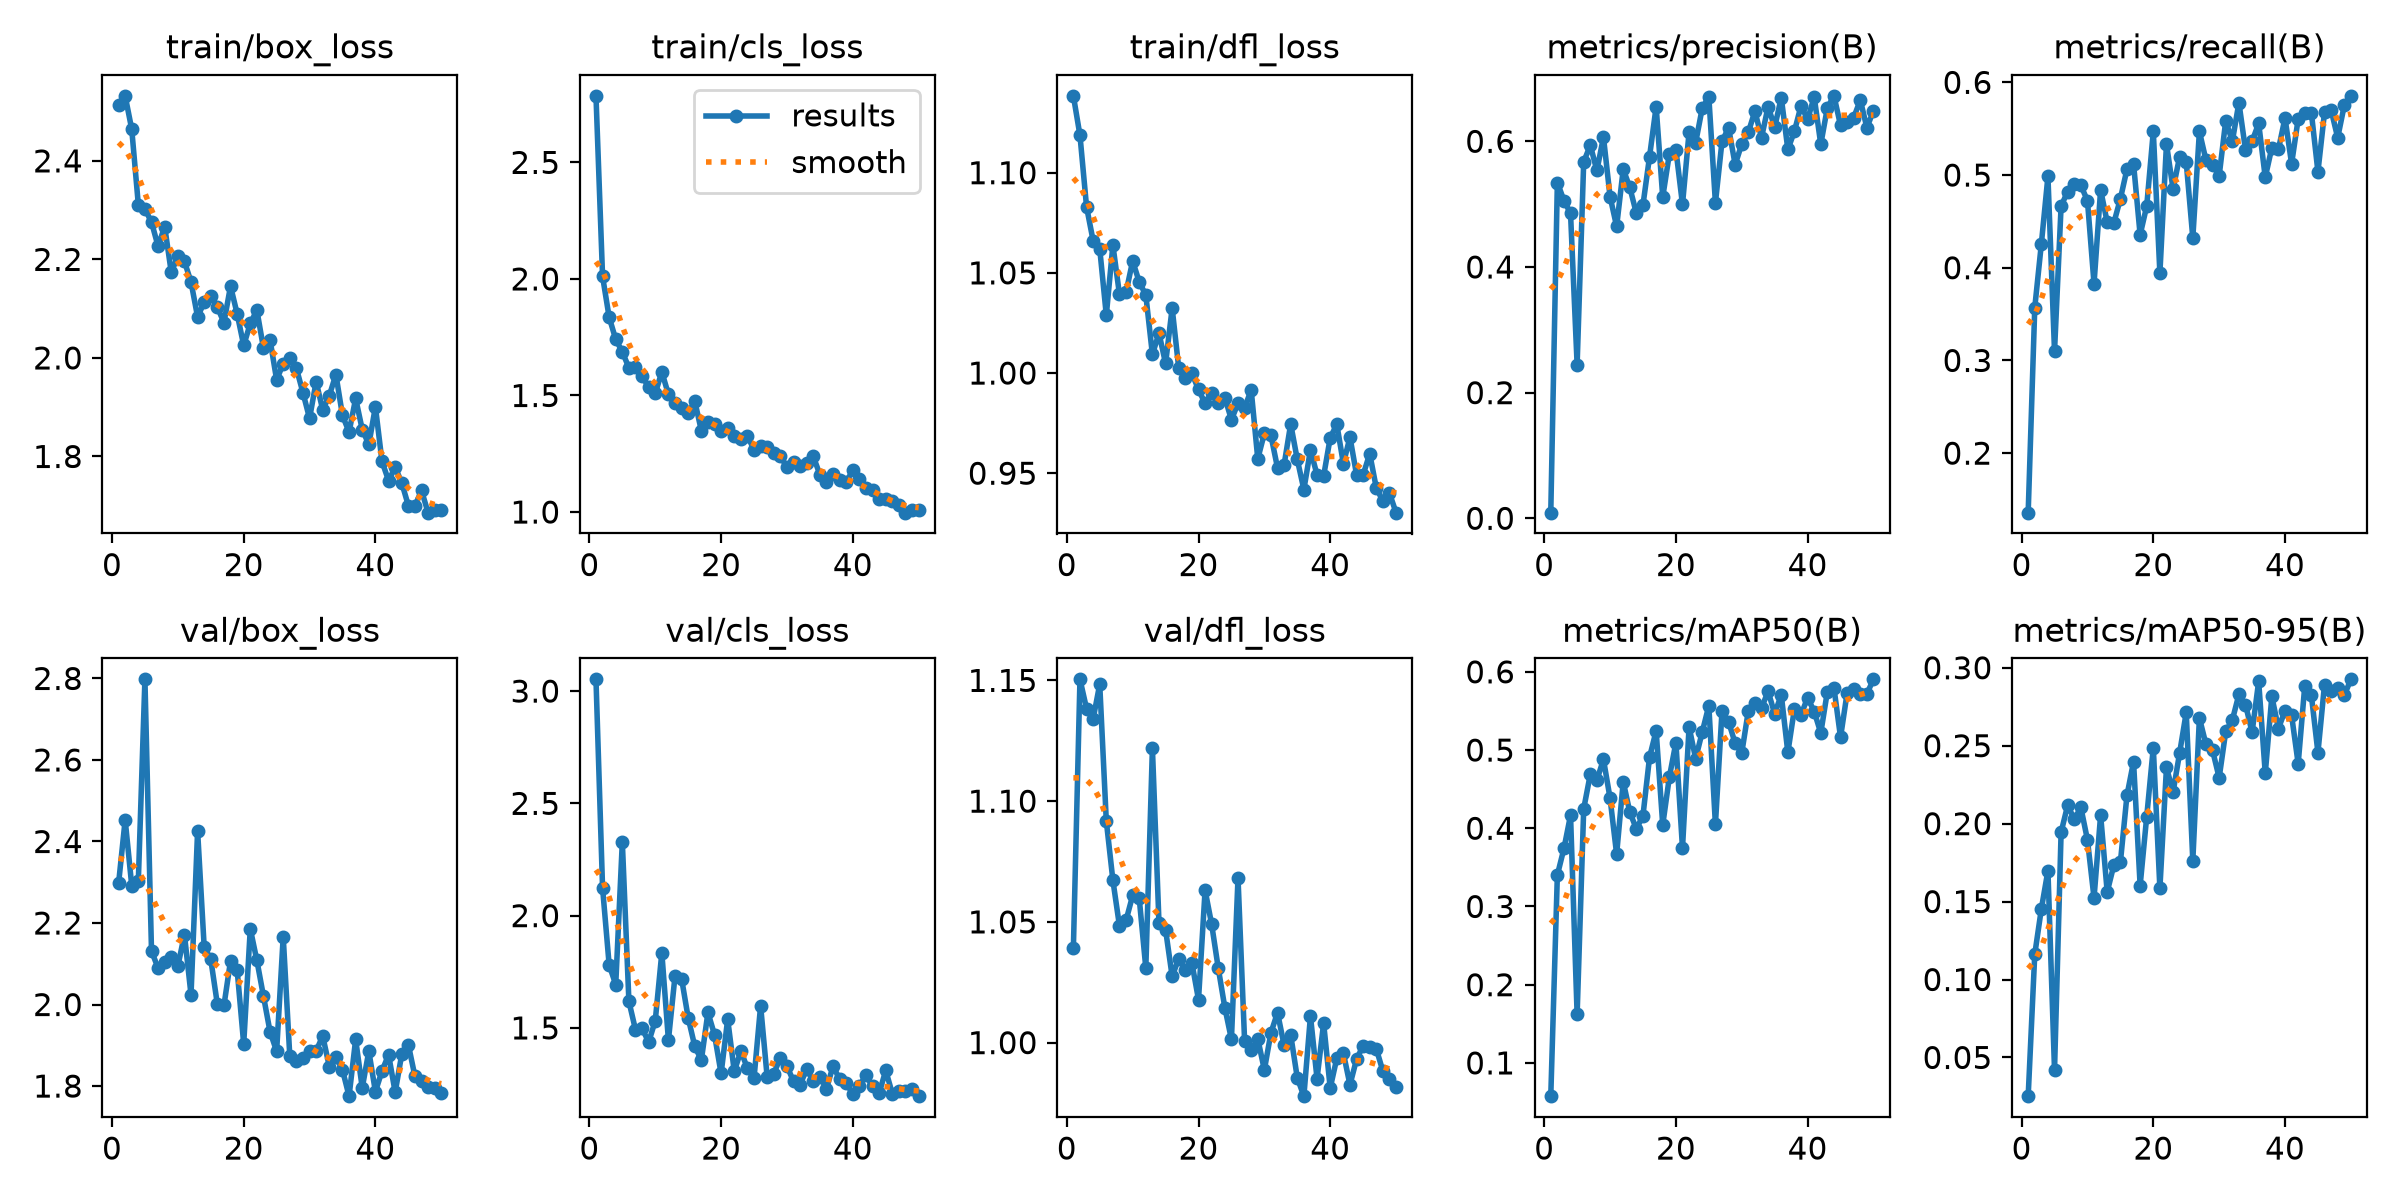

The table this chart was drawn from, first rows:
epoch, time, train/box_loss, train/cls_loss, train/dfl_loss, metrics/precision(B), metrics/recall(B), metrics/mAP50(B), metrics/mAP50-95(B), val/box_loss, val/cls_loss, val/dfl_loss, lr/pg0, lr/pg1, lr/pg2
1, 391.6, 2.514, 2.786, 1.138, 0.00897, 0.1358, 0.05749, 0.02516, 2.297, 3.052, 1.039, 0.000657, 0.000657, 0.000657
2, 823, 2.532, 2.011, 1.119, 0.5344, 0.3569, 0.3402, 0.1162, 2.453, 2.124, 1.15, 0.001297, 0.001297, 0.001297
3, 1225, 2.464, 1.836, 1.083, 0.5057, 0.4257, 0.3741, 0.1453, 2.292, 1.781, 1.138, 0.001912, 0.001912, 0.001912
4, 1612, 2.311, 1.741, 1.066, 0.4854, 0.4985, 0.4166, 0.1698, 2.304, 1.693, 1.134, 0.001881, 0.001881, 0.001881
5, 2001, 2.302, 1.687, 1.062, 0.2448, 0.3099, 0.162, 0.04185, 2.798, 2.328, 1.148, 0.001842, 0.001842, 0.001842
6, 2378, 2.276, 1.619, 1.029, 0.5671, 0.4665, 0.4248, 0.1945, 2.131, 1.618, 1.092, 0.001802, 0.001802, 0.001802
7, 2752, 2.227, 1.62, 1.064, 0.5939, 0.4822, 0.469, 0.2119, 2.089, 1.492, 1.067, 0.001762, 0.001762, 0.001762
8, 3143, 2.267, 1.584, 1.039, 0.5536, 0.4907, 0.4615, 0.2028, 2.103, 1.498, 1.048, 0.001723, 0.001723, 0.001723
9, 3526, 2.174, 1.535, 1.04, 0.6066, 0.4889, 0.4881, 0.2104, 2.117, 1.437, 1.051, 0.001683, 0.001683, 0.001683
10, 3911, 2.206, 1.509, 1.056, 0.5121, 0.4724, 0.4385, 0.1896, 2.094, 1.532, 1.061, 0.001644, 0.001644, 0.001644
11, 4302, 2.196, 1.602, 1.045, 0.4645, 0.3828, 0.3669, 0.1523, 2.172, 1.835, 1.06, 0.001604, 0.001604, 0.001604
12, 4688, 2.154, 1.504, 1.039, 0.5556, 0.484, 0.4596, 0.2055, 2.024, 1.445, 1.031, 0.001564, 0.001564, 0.001564
13, 5150, 2.083, 1.466, 1.009, 0.5266, 0.4491, 0.4207, 0.1561, 2.426, 1.731, 1.122, 0.001525, 0.001525, 0.001525
14, 5628, 2.113, 1.447, 1.02, 0.4852, 0.4481, 0.3991, 0.1733, 2.141, 1.719, 1.05, 0.001485, 0.001485, 0.001485
15, 6109, 2.126, 1.426, 1.005, 0.4987, 0.4743, 0.4162, 0.1751, 2.111, 1.545, 1.047, 0.001446, 0.001446, 0.001446
16, 6587, 2.103, 1.476, 1.032, 0.5758, 0.5063, 0.4909, 0.2181, 2.001, 1.419, 1.027, 0.001406, 0.001406, 0.001406
17, 6997, 2.072, 1.349, 1.002, 0.6551, 0.5121, 0.5246, 0.2397, 1.998, 1.357, 1.035, 0.001366, 0.001366, 0.001366
18, 7372, 2.146, 1.385, 0.9974, 0.5112, 0.4355, 0.4042, 0.1602, 2.107, 1.569, 1.03, 0.001327, 0.001327, 0.001327
19, 7768, 2.09, 1.377, 0.9998, 0.5794, 0.4665, 0.4651, 0.2045, 2.086, 1.47, 1.033, 0.001287, 0.001287, 0.001287
20, 8210, 2.025, 1.349, 0.9918, 0.5867, 0.547, 0.5095, 0.2487, 1.903, 1.297, 1.018, 0.001248, 0.001248, 0.001248
21, 10912, 2.07, 1.36, 0.9848, 0.4996, 0.3941, 0.3746, 0.1585, 2.186, 1.538, 1.063, 0.001208, 0.001208, 0.001208
22, 11399, 2.097, 1.325, 0.99, 0.6145, 0.5335, 0.5295, 0.236, 2.108, 1.307, 1.049, 0.001168, 0.001168, 0.001168
23, 11883, 2.02, 1.314, 0.9849, 0.5979, 0.485, 0.489, 0.2201, 2.021, 1.397, 1.031, 0.001129, 0.001129, 0.001129
24, 12365, 2.037, 1.325, 0.9878, 0.6528, 0.5199, 0.5231, 0.2454, 1.933, 1.32, 1.014, 0.001089, 0.001089, 0.001089
25, 12883, 1.956, 1.267, 0.9767, 0.6708, 0.5138, 0.5567, 0.2713, 1.885, 1.277, 1.001, 0.00105, 0.00105, 0.00105
26, 13456, 1.988, 1.284, 0.9849, 0.502, 0.4322, 0.4048, 0.1762, 2.167, 1.598, 1.068, 0.00101, 0.00101, 0.00101
27, 14027, 1.999, 1.278, 0.9826, 0.5999, 0.547, 0.5496, 0.2678, 1.873, 1.279, 1.001, 0.0009704, 0.0009704, 0.0009704
28, 14432, 1.979, 1.252, 0.9916, 0.6214, 0.516, 0.5362, 0.2508, 1.862, 1.297, 0.9969, 0.0009308, 0.0009308, 0.0009308
29, 14836, 1.929, 1.24, 0.9572, 0.5628, 0.5111, 0.5086, 0.247, 1.869, 1.367, 1.002, 0.0008912, 0.0008912, 0.0008912
30, 15213, 1.877, 1.192, 0.9699, 0.5958, 0.499, 0.4961, 0.2294, 1.885, 1.331, 0.9887, 0.0008516, 0.0008516, 0.0008516
31, 15570, 1.952, 1.217, 0.9688, 0.6144, 0.5587, 0.5503, 0.2592, 1.886, 1.262, 1.004, 0.000812, 0.000812, 0.000812
32, 15930, 1.895, 1.197, 0.9526, 0.6482, 0.5364, 0.5605, 0.2664, 1.923, 1.248, 1.012, 0.0007724, 0.0007724, 0.0007724
33, 16309, 1.923, 1.209, 0.9542, 0.6058, 0.5781, 0.5536, 0.2829, 1.848, 1.317, 0.9989, 0.0007328, 0.0007328, 0.0007328
34, 16669, 1.966, 1.238, 0.9746, 0.6552, 0.5272, 0.5751, 0.2764, 1.871, 1.264, 1.003, 0.0006932, 0.0006932, 0.0006932
35, 17037, 1.883, 1.161, 0.9569, 0.6226, 0.5364, 0.5463, 0.2586, 1.84, 1.282, 0.9854, 0.0006536, 0.0006536, 0.0006536
36, 17401, 1.85, 1.127, 0.9418, 0.6694, 0.5558, 0.5706, 0.2913, 1.775, 1.23, 0.9778, 0.000614, 0.000614, 0.000614
37, 17783, 1.918, 1.164, 0.9616, 0.5871, 0.4976, 0.4969, 0.2322, 1.914, 1.329, 1.011, 0.0005744, 0.0005744, 0.0005744
38, 18156, 1.855, 1.137, 0.9492, 0.6161, 0.5296, 0.5529, 0.2816, 1.795, 1.272, 0.9851, 0.0005348, 0.0005348, 0.0005348
39, 18547, 1.824, 1.129, 0.9486, 0.6565, 0.5276, 0.545, 0.261, 1.886, 1.255, 1.008, 0.0004952, 0.0004952, 0.0004952
40, 18911, 1.901, 1.18, 0.9677, 0.6349, 0.5616, 0.567, 0.2725, 1.786, 1.204, 0.9812, 0.0004556, 0.0004556, 0.0004556
41, 19382, 1.79, 1.144, 0.9744, 0.6706, 0.5121, 0.5492, 0.2695, 1.837, 1.243, 0.9935, 0.000416, 0.000416, 0.000416
42, 19848, 1.751, 1.102, 0.9548, 0.5952, 0.5605, 0.5218, 0.2384, 1.877, 1.289, 0.9956, 0.0003764, 0.0003764, 0.0003764
43, 20320, 1.778, 1.094, 0.968, 0.6534, 0.5668, 0.5748, 0.2884, 1.785, 1.24, 0.9825, 0.0003368, 0.0003368, 0.0003368
44, 20789, 1.746, 1.057, 0.9492, 0.6724, 0.5674, 0.5796, 0.2824, 1.878, 1.21, 0.9931, 0.0002972, 0.0002972, 0.0002972
45, 21263, 1.7, 1.054, 0.9492, 0.6254, 0.5035, 0.5163, 0.2455, 1.902, 1.31, 0.9987, 0.0002576, 0.0002576, 0.0002576
46, 21732, 1.7, 1.048, 0.9597, 0.6311, 0.5675, 0.5731, 0.2892, 1.824, 1.207, 0.998, 0.000218, 0.000218, 0.000218
47, 22190, 1.731, 1.029, 0.9426, 0.6377, 0.5702, 0.5777, 0.2849, 1.814, 1.22, 0.9974, 0.0001784, 0.0001784, 0.0001784
48, 22565, 1.686, 0.9973, 0.9361, 0.6656, 0.5403, 0.5715, 0.2871, 1.799, 1.221, 0.9881, 0.0001388, 0.0001388, 0.0001388
49, 22943, 1.691, 1.009, 0.94, 0.6219, 0.5752, 0.572, 0.2823, 1.794, 1.228, 0.9849, 9.92e-05, 9.92e-05, 9.92e-05
50, 23371, 1.692, 1.011, 0.9303, 0.6486, 0.5855, 0.5904, 0.2926, 1.784, 1.196, 0.9817, 5.96e-05, 5.96e-05, 5.96e-05
